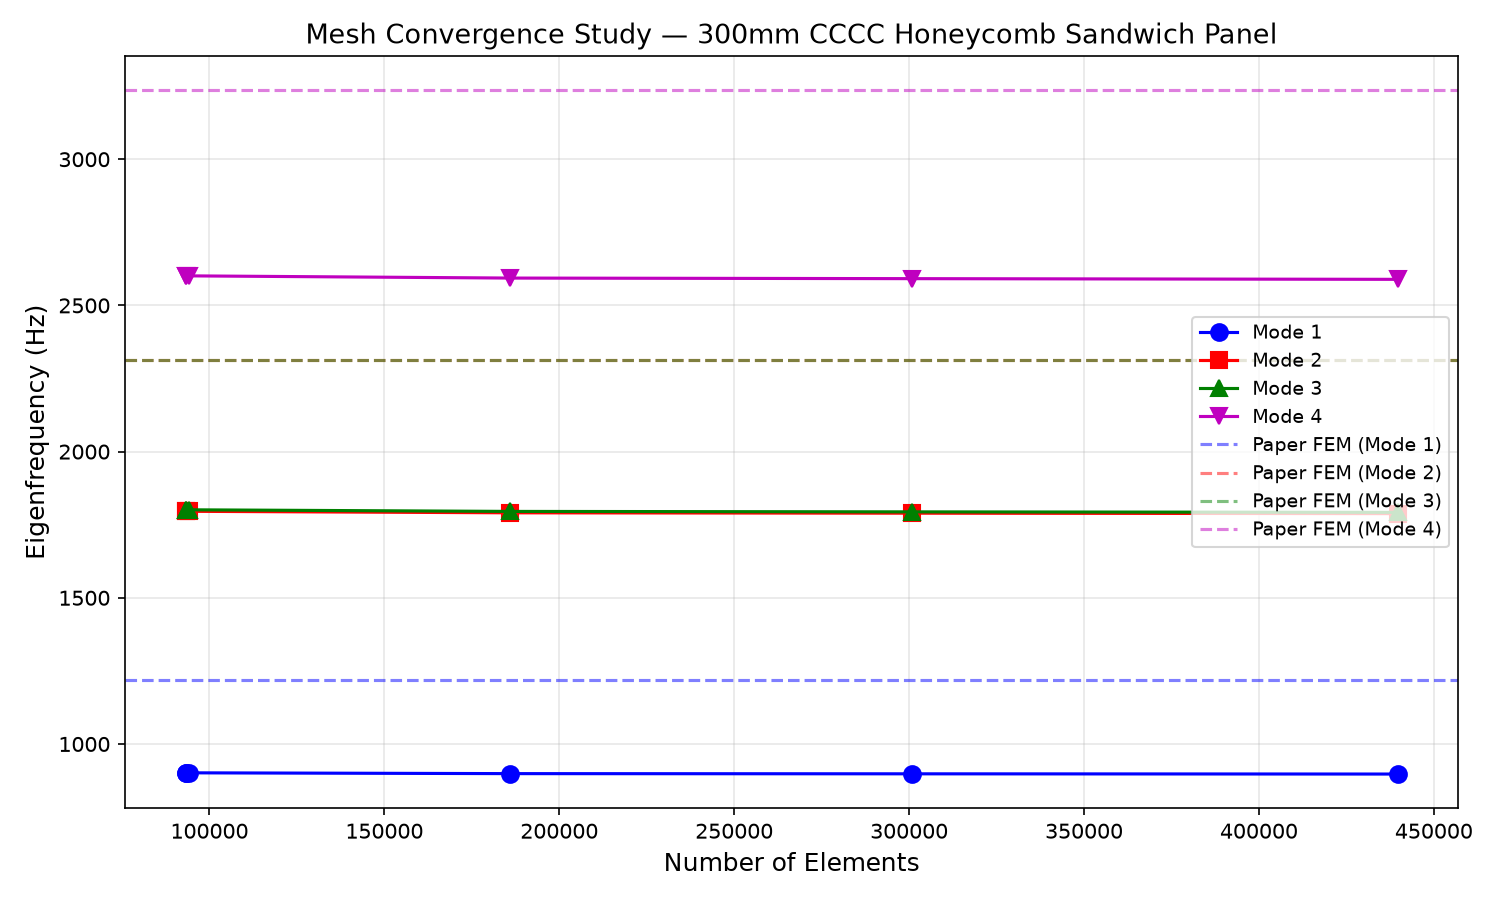

The file beside this chart, header and first rows:
hmax_m, num_elements, freq_mode1, freq_mode2, freq_mode3, freq_mode4, mesh_time_s, solve_time_s
0.006, 93167, 901.7, 1796, 1802, 2602, 4.992, 96.17
0.005, 93217, 901.5, 1796, 1801, 2602, 4.182, 96.77
0.004, 94080, 901.3, 1796, 1801, 2601, 3.844, 91.15
0.003, 185979, 898.6, 1791, 1795, 2594, 4.904, 144
0.0025, 300790, 897.9, 1789, 1794, 2592, 7.766, 256.5
0.002, 439687, 897.2, 1788, 1792, 2589, 12.04, 979.5
